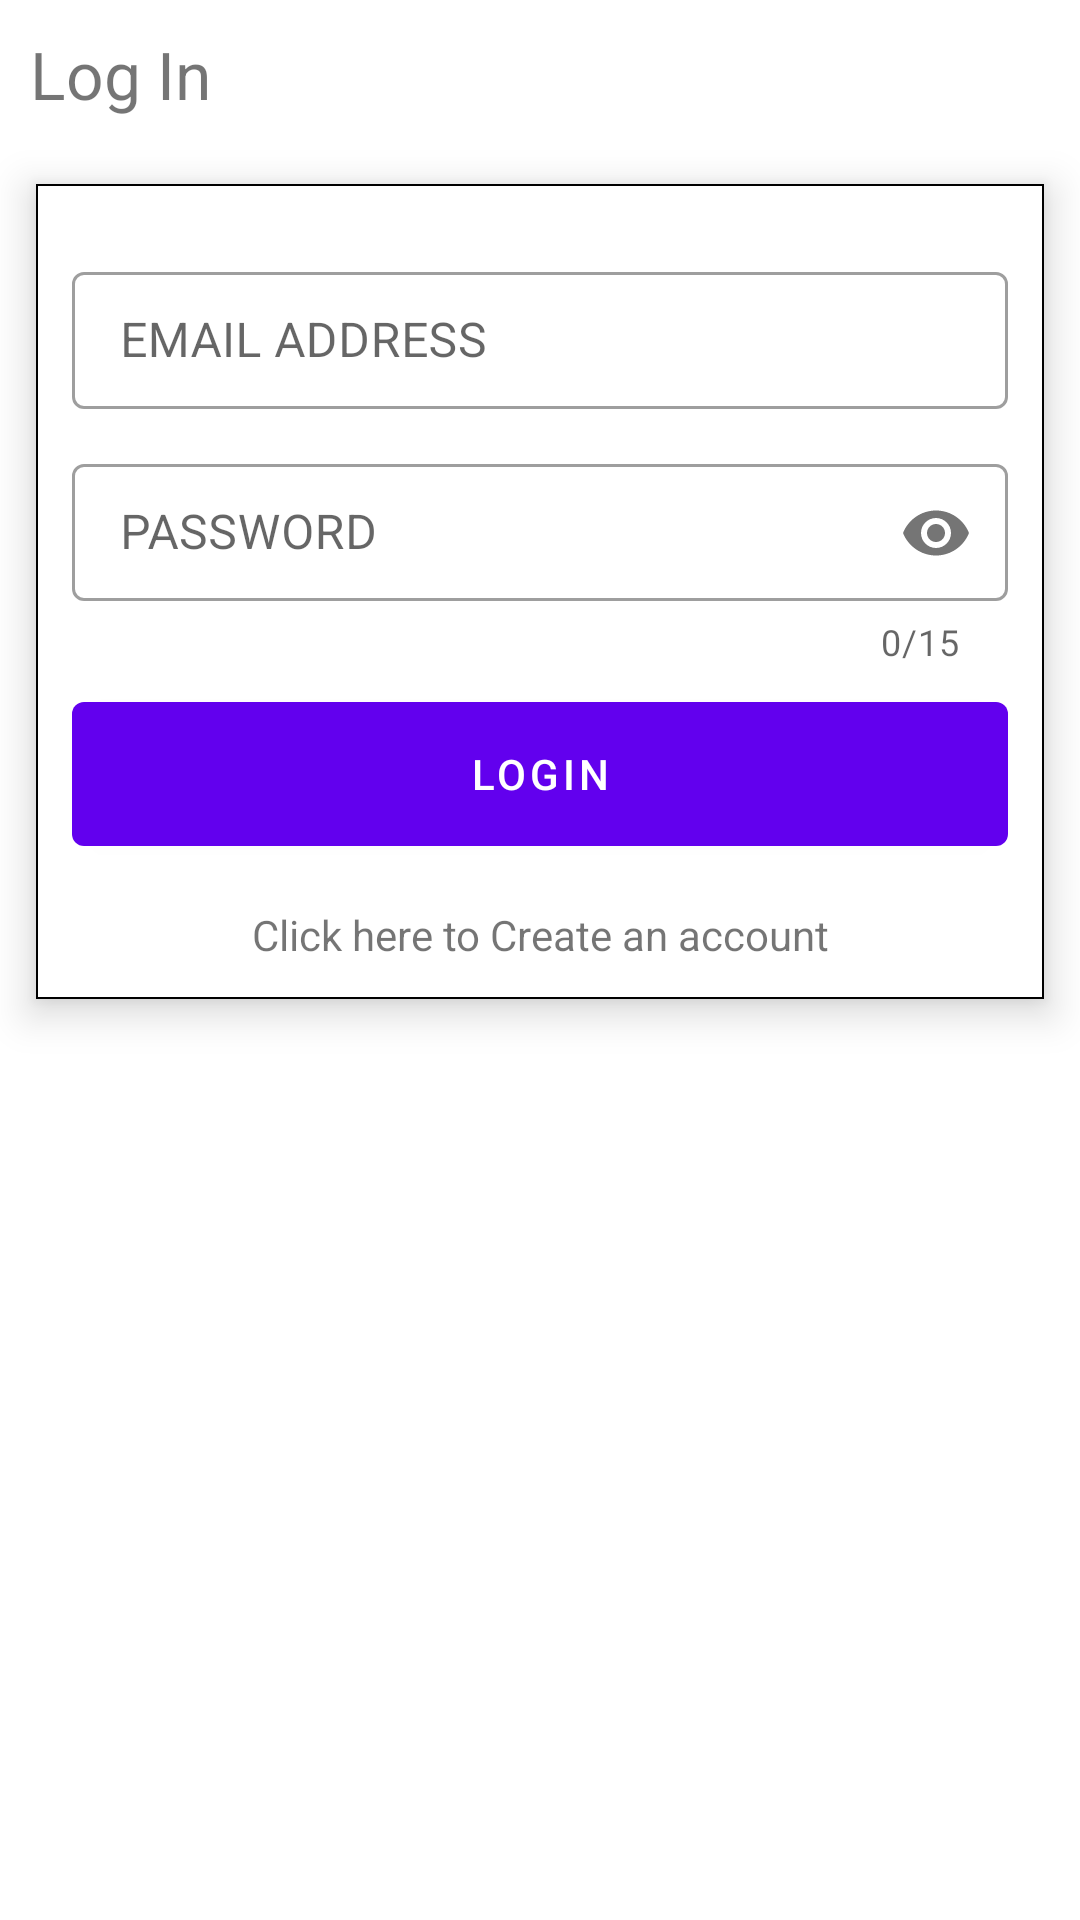

Reconstruct the res/layout file that produces this screen, plus the resources it refers to.
<!-- AndroidManifest.xml: activity theme Theme.MaterialComponents.Light -->
<!-- res/layout/activity_login.xml -->
<?xml version="1.0" encoding="utf-8"?>
<LinearLayout xmlns:android="http://schemas.android.com/apk/res/android"
    xmlns:app="http://schemas.android.com/apk/res-auto"
    xmlns:tools="http://schemas.android.com/tools"
    android:layout_width="match_parent"
    android:layout_height="match_parent"
    tools:context=".LoginActivity"
    android:orientation="vertical">
    <TextView
        android:layout_width="match_parent"
        android:layout_height="wrap_content"
        android:text="Log In"
        android:textSize="22dp"
        android:layout_margin="10dp"/>

    <com.google.android.material.card.MaterialCardView
        android:layout_height="wrap_content"
        android:layout_width="match_parent"
        android:layout_margin="12dp"
        app:cardElevation="8dp"
        app:strokeColor="@color/black"
        app:strokeWidth="0.5dp"
        app:cardCornerRadius="0dp">

        <LinearLayout
            android:layout_width="match_parent"
            android:layout_height="wrap_content"
            android:orientation="vertical"
            android:layout_margin="12dp">

            <com.google.android.material.textfield.TextInputLayout
                android:id="@+id/emailLoginlay"
                style="@style/Widget.MaterialComponents.TextInputLayout.OutlinedBox"
                android:layout_width="match_parent"
                android:layout_height="wrap_content"
                android:layout_marginTop="12dp">

                <com.google.android.material.textfield.TextInputEditText
                    android:id="@+id/emailLogined"
                    android:layout_width="match_parent"
                    android:layout_height="wrap_content"
                    android:paddingHorizontal="8dp"
                    android:paddingVertical="12dp"
                    android:hint="EMAIL ADDRESS"
                    android:inputType="textEmailAddress"/>
            </com.google.android.material.textfield.TextInputLayout>

            <com.google.android.material.textfield.TextInputLayout
                android:id="@+id/passLoginlay"
                style="@style/Widget.MaterialComponents.TextInputLayout.OutlinedBox"
                android:layout_width="match_parent"
                android:layout_height="wrap_content"
                app:passwordToggleEnabled="true"
                app:counterEnabled="true"
                app:counterMaxLength="15"
                android:layout_marginTop="12dp">

                <com.google.android.material.textfield.TextInputEditText
                    android:id="@+id/passLogined"
                    android:layout_width="match_parent"
                    android:layout_height="wrap_content"
                    android:paddingHorizontal="8dp"
                    android:paddingVertical="12dp"
                    android:hint="PASSWORD"
                    android:maxLength="15"
                    android:inputType="textPassword"/>
            </com.google.android.material.textfield.TextInputLayout>


            <com.google.android.material.button.MaterialButton
                android:id="@+id/loginbutton"
                android:layout_width="match_parent"
                android:layout_height="wrap_content"
                android:insetTop="0dp"
                android:insetBottom="0dp"
                android:text="LOGIN"
                style="@style/ShapeAppearanceOverlay.Material3.Button"
                android:layout_marginTop="12dp"/>

            <TextView
                android:id="@+id/toRegister"
                android:layout_width="match_parent"
                android:layout_height="wrap_content"
                android:layout_marginTop="20dp"
                android:text="Click here to Create an account"
                android:textAlignment="center"
                android:textColor="@color/grey"
                />


        </LinearLayout>

    </com.google.android.material.card.MaterialCardView>

</LinearLayout>
<!-- resources referenced by this layout -->
<resources>

  <!-- not gathered from this repository: default colours our renderer supplied (Android Studio template values) -->
  <color name="black">#FF000000</color>
</resources>
